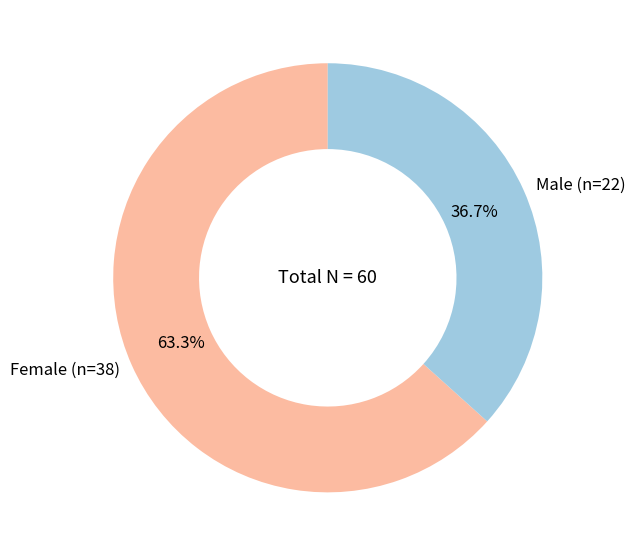

Python code for this plot:
import matplotlib.pyplot as plt

# 数据
labels = ["Female (n=38)", "Male (n=22)"]
sizes = [38, 22]
colors = ["#fcbba1", "#9ecae1"]   # 柔和粉/蓝
total = sum(sizes)

# 画图（稍大，避免拥挤）
fig, ax = plt.subplots(figsize=(6.5, 6.5))

# 环形图
wedges, texts, autotexts = ax.pie(
    sizes,
    labels=labels,
    colors=colors,
    autopct="%.1f%%",
    startangle=90,
    textprops={'fontsize': 12},
    wedgeprops=dict(width=0.4),
    labeldistance=1.06,     # 调近标签，避免溢出
    pctdistance=0.75        # 百分比位置（在环里）
)

# 中心文本
ax.text(0, 0, f"Total N = {total}", ha="center", va="center", fontsize=13)

# 标题（可去掉）
# ax.set_title("Gender Composition of Participants", fontsize=14, pad=14)

# 保持圆形
ax.set_aspect('equal')

# 显示（交互环境）
plt.tight_layout()

# —— 保存：使用 bbox_inches='tight' 防止裁切 ——
plt.savefig("gender_composition_300dpi.jpg", format="jpg", dpi=300,
            bbox_inches="tight", pad_inches=0.3)
plt.savefig("gender_composition.svg", format="svg",
            bbox_inches="tight", pad_inches=0.3)
plt.close()

print("Saved: gender_composition_300dpi.jpg (300 dpi) and gender_composition.svg")
